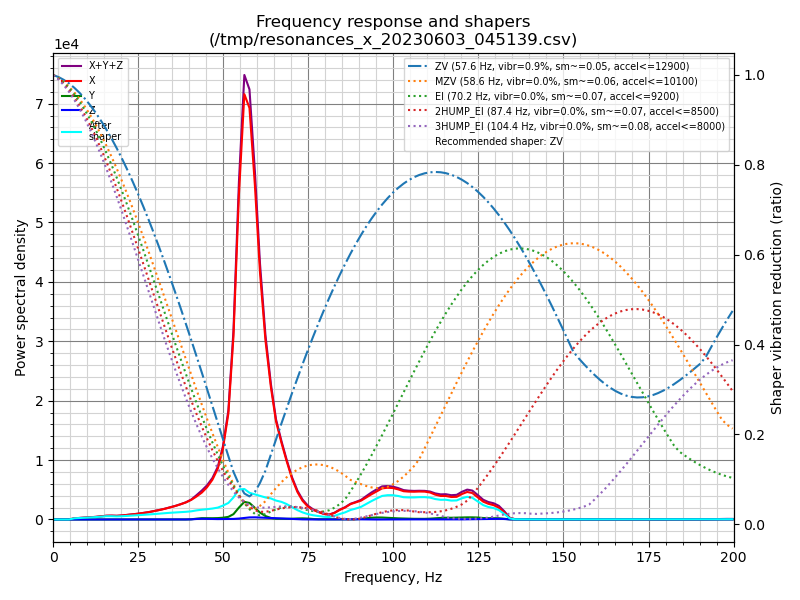

The file beside this chart, header and first rows:
freq, psd_x, psd_y, psd_z, psd_xyz
0.0, 8.871e+02, 3.089e+01, 9.763e+00, 9.277e+02
1.6, 4.989e+02, 2.966e+01, 2.750e+01, 5.561e+02
3.1, 2.901e+01, 1.791e+01, 2.879e+01, 7.571e+01
4.7, 3.579e+02, 1.843e+01, 2.641e+01, 4.028e+02
6.2, 1.238e+03, 2.011e+01, 2.914e+01, 1.288e+03
7.8, 2.006e+03, 2.109e+01, 3.178e+01, 2.059e+03
9.4, 2.918e+03, 2.349e+01, 3.060e+01, 2.973e+03
10.9, 4.129e+03, 2.507e+01, 3.027e+01, 4.184e+03
12.5, 5.483e+03, 2.884e+01, 3.263e+01, 5.544e+03
14.0, 7.358e+03, 3.587e+01, 3.172e+01, 7.425e+03
15.6, 9.809e+03, 4.651e+01, 3.674e+01, 9.893e+03
17.2, 1.109e+04, 5.227e+01, 5.331e+01, 1.119e+04
18.7, 1.156e+04, 5.409e+01, 5.363e+01, 1.167e+04
20.3, 1.382e+04, 5.554e+01, 4.010e+01, 1.392e+04
21.8, 1.696e+04, 5.715e+01, 3.251e+01, 1.705e+04
23.4, 2.041e+04, 6.767e+01, 3.270e+01, 2.051e+04
25.0, 2.445e+04, 7.589e+01, 2.961e+01, 2.455e+04
26.5, 2.938e+04, 8.118e+01, 2.814e+01, 2.949e+04
28.1, 3.495e+04, 8.307e+01, 2.998e+01, 3.507e+04
29.6, 4.170e+04, 8.581e+01, 3.907e+01, 4.182e+04
31.2, 4.995e+04, 1.063e+02, 6.806e+01, 5.013e+04
32.8, 5.928e+04, 1.877e+02, 1.418e+02, 5.961e+04
34.3, 6.984e+04, 3.575e+02, 2.186e+02, 7.041e+04
35.9, 8.180e+04, 4.429e+02, 2.420e+02, 8.248e+04
37.4, 9.559e+04, 3.887e+02, 2.128e+02, 9.619e+04
39.0, 1.124e+05, 3.791e+02, 2.511e+02, 1.130e+05
40.6, 1.345e+05, 1.436e+03, 1.033e+03, 1.369e+05
42.1, 1.628e+05, 5.771e+03, 3.575e+03, 1.721e+05
43.7, 1.985e+05, 9.786e+03, 5.377e+03, 2.137e+05
45.2, 2.451e+05, 9.883e+03, 4.778e+03, 2.597e+05
46.8, 3.132e+05, 1.001e+04, 3.818e+03, 3.271e+05
48.4, 4.157e+05, 1.150e+04, 3.503e+03, 4.307e+05
49.9, 5.972e+05, 1.493e+04, 3.903e+03, 6.161e+05
51.5, 9.198e+05, 2.302e+04, 4.332e+03, 9.472e+05
53.0, 1.637e+06, 4.777e+04, 5.125e+03, 1.690e+06
54.6, 2.987e+06, 1.097e+05, 8.589e+03, 3.106e+06
56.2, 4.031e+06, 1.671e+05, 1.477e+04, 4.213e+06
57.7, 4.004e+06, 1.611e+05, 2.027e+04, 4.185e+06
59.3, 3.341e+06, 1.167e+05, 2.160e+04, 3.479e+06
60.8, 2.530e+06, 7.059e+04, 2.017e+04, 2.621e+06
62.4, 1.885e+06, 3.648e+04, 1.872e+04, 1.940e+06
64.0, 1.428e+06, 1.683e+04, 1.693e+04, 1.462e+06
65.5, 1.084e+06, 8.918e+03, 1.399e+04, 1.107e+06
67.1, 8.683e+05, 7.941e+03, 1.152e+04, 8.877e+05
68.6, 6.789e+05, 7.786e+03, 9.251e+03, 6.959e+05
70.2, 4.854e+05, 8.820e+03, 6.603e+03, 5.008e+05
71.8, 3.326e+05, 1.247e+04, 3.727e+03, 3.488e+05
73.3, 2.312e+05, 1.409e+04, 1.693e+03, 2.469e+05
74.9, 1.613e+05, 1.167e+04, 6.973e+02, 1.737e+05
76.4, 1.237e+05, 6.610e+03, 5.341e+02, 1.309e+05
78.0, 9.671e+04, 3.652e+03, 4.051e+02, 1.008e+05
79.6, 7.373e+04, 2.860e+03, 4.038e+02, 7.700e+04
81.1, 6.439e+04, 2.399e+03, 5.868e+02, 6.738e+04
82.7, 9.130e+04, 2.728e+03, 1.029e+03, 9.506e+04
84.2, 1.347e+05, 3.012e+03, 1.707e+03, 1.394e+05
85.8, 1.731e+05, 2.392e+03, 2.312e+03, 1.778e+05
87.4, 2.266e+05, 1.634e+03, 3.513e+03, 2.318e+05
88.9, 2.556e+05, 2.956e+03, 3.275e+03, 2.618e+05
90.5, 2.876e+05, 9.181e+03, 2.400e+03, 2.992e+05
92.0, 3.411e+05, 1.921e+04, 1.354e+03, 3.616e+05
... 69 more rows
